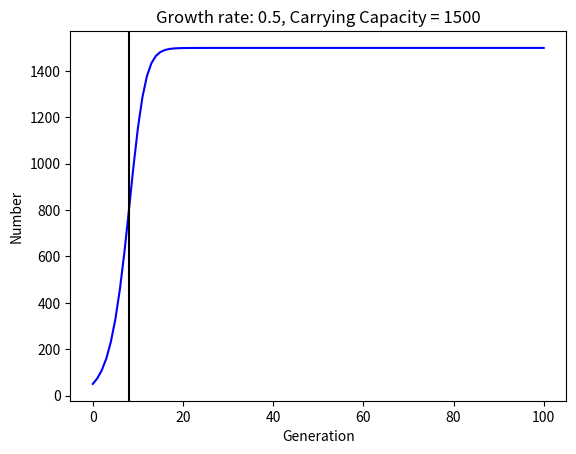

This chart was generated by the following Python code:
#!/usr/bin/env python


#- [ ] Refactor your population growth simulation to use objects that you define.
# Include these object types:
 #  Individual
  #- Generation
  # Simulation
  # Each of these object types should have at least one property (variable) and one method
  # Your Simulation class should have a `run()` method, so that you can run an entire simulation just by calling that method.


# t(number of generations) and K(carrying capacity) must be whole numbers
import numpy as np
import numpy.random as nr
import matplotlib.pyplot as plt

#set organism as object
class organism: 
	"""defining organism"""
	popgrowth = 0.0
	carrycap = 0
	startpop = 0
	numgen = 0
#defining organism

ind_1 = organism()
ind_1.popgrowth =0.5
ind_1.carrycap =1500
ind_1.startpop =50
ind_1.numgen =100

#set imput for population formula with starting population, generations and max capacity. 
r = (ind_1.popgrowth)
K = (ind_1.carrycap)
t = (ind_1.numgen)
p = (ind_1.startpop)
t = int(t)
K = int(K)
r = float(r)
p = int(p)
#set starting number and popultion
num = [p]*(t+1)
#log. growth population equation model 
for i in range(t): 
    num[i+1] = num[i]+r*num[i]*(1-num[i]/K)
# graphing results with plot
plt.plot(range(t+1),num, 'b')
plt.xlabel('Generation')
plt.ylabel('Number')
plt.title('Growth rate: %s, Carrying Capacity = %d' % (r, K))
plt.axvline(np.argmax(np.diff(num)),  color = 'k' )
plt.show() 

# DB: Not quite as extensive as I had originally laid out, but it's a nice use of a novel
#     class and it runs well.